5-way image classification set "dataset_itr2" from GitHub (aarushshenoy/plant); label vocabulary: grape healthy, tomato late blight, tomato two-spotted spider mite, tomato target spot, tomato yellow leaf curl virus.

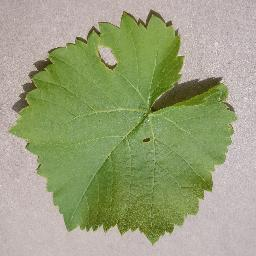
Label: grape healthy

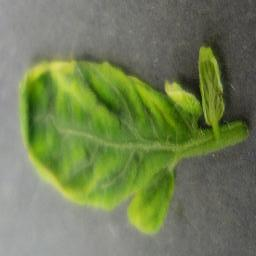
Label: tomato yellow leaf curl virus

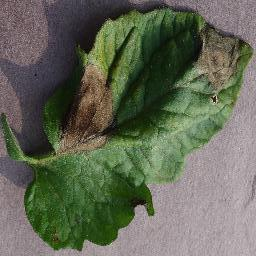
Label: tomato late blight

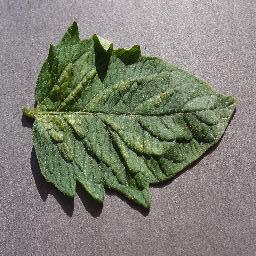
Label: tomato two-spotted spider mite

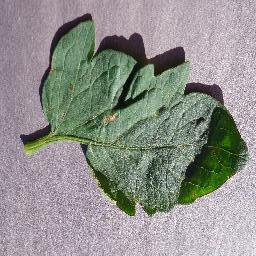
Label: tomato target spot

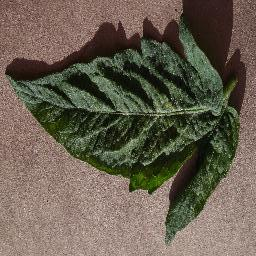
Label: tomato two-spotted spider mite
